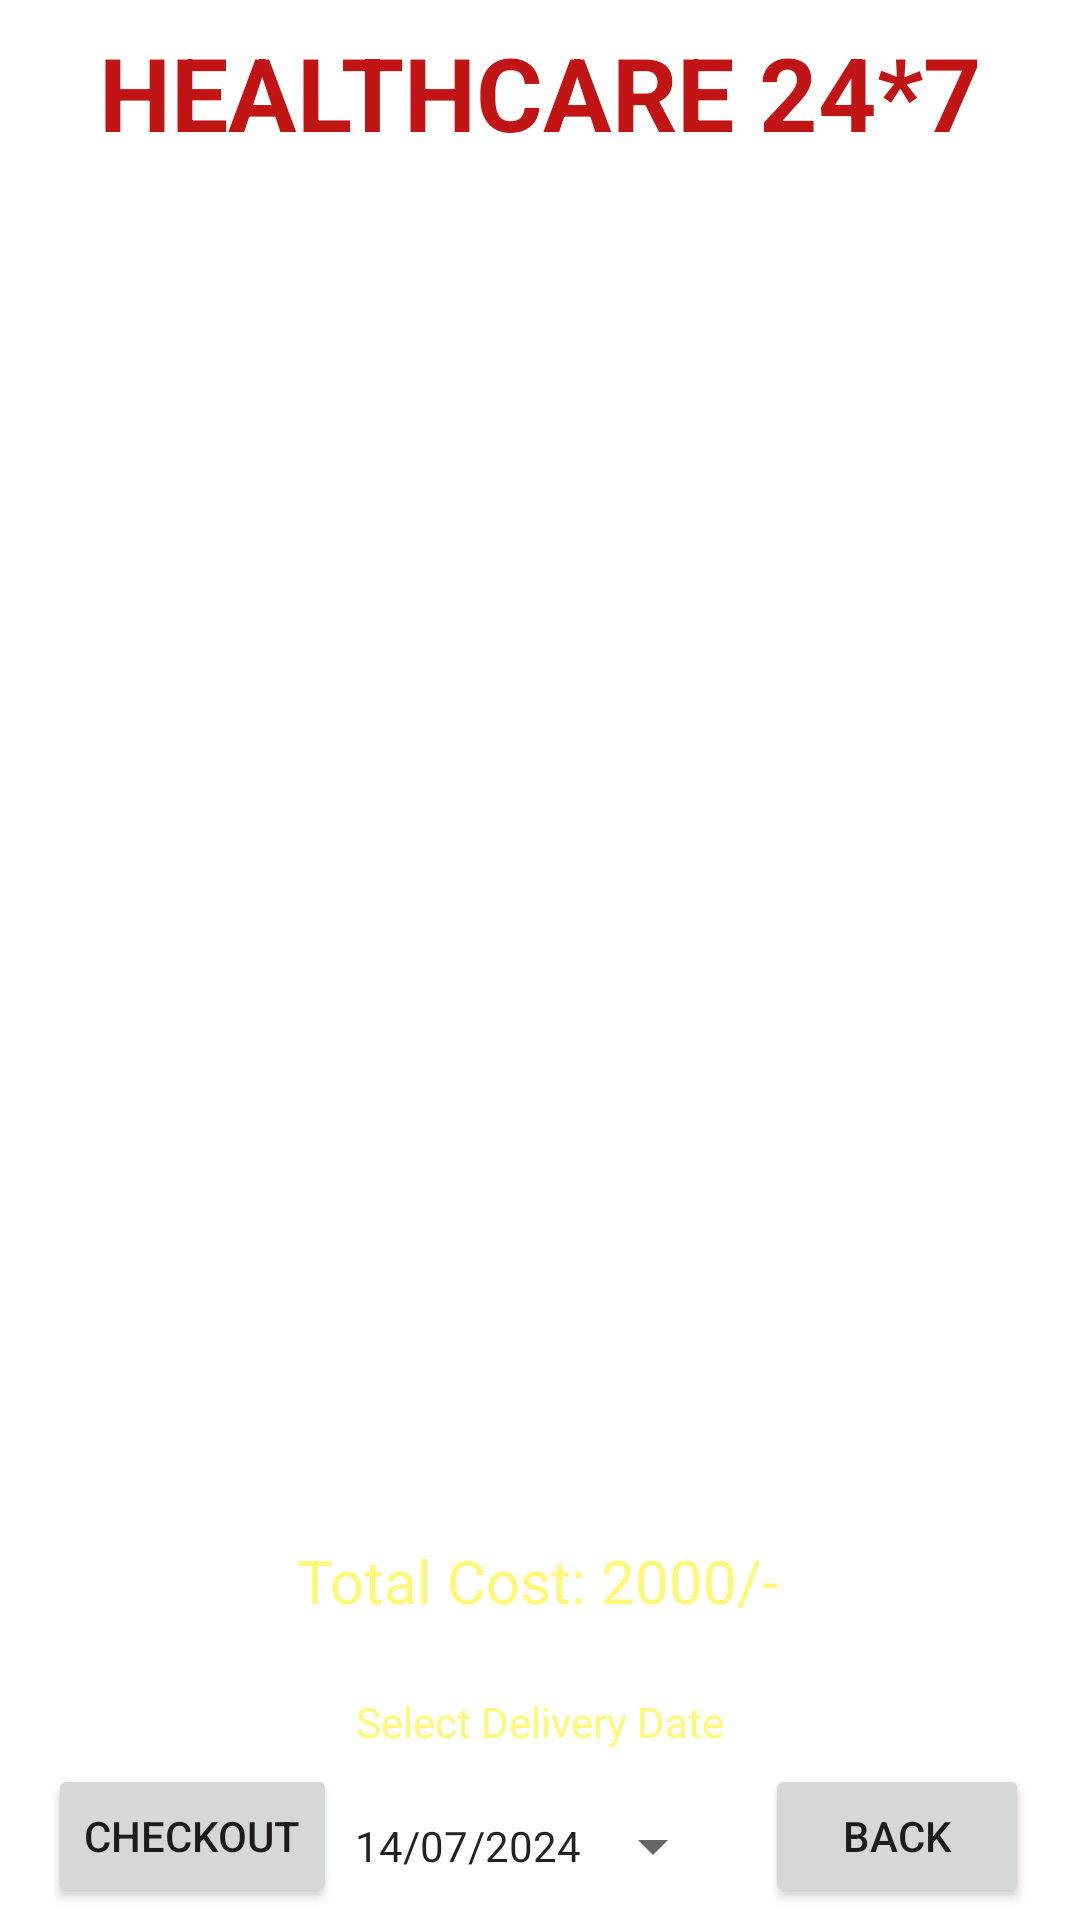

Layout XML and referenced resources for this Android screen:
<!-- AndroidManifest.xml: application theme Theme.Healthcare -->
<!-- res/layout/activity_cart_buy_medicine.xml -->
<?xml version="1.0" encoding="utf-8"?>
<androidx.constraintlayout.widget.ConstraintLayout xmlns:android="http://schemas.android.com/apk/res/android"
    xmlns:app="http://schemas.android.com/apk/res-auto"
    xmlns:tools="http://schemas.android.com/tools"
    android:id="@+id/main"
    android:layout_width="match_parent"
    android:layout_height="match_parent"
    android:background="@drawable/background"
    tools:context=".CartBuyMedicineActivity">

    <TextView
        android:id="@+id/textViewBMCartTotalCost"
        android:layout_width="wrap_content"
        android:layout_height="wrap_content"
        android:layout_marginTop="4dp"
        android:text="Total Cost: 2000/-"
        android:textColor="@color/yellowLight"
        android:textSize="20sp"
        app:layout_constraintEnd_toEndOf="parent"
        app:layout_constraintHorizontal_bias="0.497"
        app:layout_constraintStart_toStartOf="parent"
        app:layout_constraintTop_toBottomOf="@+id/listViewBMCart" />

    <TextView
        android:id="@+id/textViewDDName"
        android:layout_width="wrap_content"
        android:layout_height="wrap_content"
        android:text="HEALTHCARE 24*7"
        android:textColor="@color/colorRed"
        android:textSize="34sp"
        android:textStyle="bold"
        app:layout_constraintTop_toTopOf="parent"
        app:layout_constraintBottom_toTopOf="@+id/listViewBMCart"
        app:layout_constraintEnd_toEndOf="parent"
        app:layout_constraintStart_toStartOf="parent"
        app:layout_constraintVertical_bias="0.1" />

    <TextView
        android:id="@+id/listViewBMCartTitle"
        android:layout_width="wrap_content"
        android:layout_height="wrap_content"
        android:layout_marginTop="24dp"
        android:text="Buy Medicine"
        android:textColor="@color/colorWhite"
        android:textSize="20sp"
        android:textStyle="bold"
        app:layout_constraintEnd_toEndOf="parent"
        app:layout_constraintStart_toStartOf="parent"
        app:layout_constraintTop_toBottomOf="@+id/textViewDDName" />

    <ListView
        android:id="@+id/listViewBMCart"
        android:layout_width="324dp"
        android:layout_height="385dp"
        android:layout_margin="20dp"
        android:layout_marginStart="16dp"
        android:layout_marginTop="16dp"
        android:layout_marginEnd="16dp"
        app:layout_constraintBottom_toTopOf="@+id/buttonBMCartCheckout"
        app:layout_constraintEnd_toEndOf="parent"
        app:layout_constraintHorizontal_bias="0.49"
        app:layout_constraintStart_toStartOf="parent"
        app:layout_constraintTop_toBottomOf="@+id/listViewBMCartTitle"
        app:layout_constraintVertical_bias="0.0" />

    <Button
        android:id="@+id/buttonBMCartCheckout"
        android:layout_width="wrap_content"
        android:layout_height="wrap_content"
        android:layout_marginBottom="4dp"
        android:text="Checkout"
        app:layout_constraintBottom_toBottomOf="parent"
        app:layout_constraintEnd_toEndOf="parent"
        app:layout_constraintHorizontal_bias="0.061"
        app:layout_constraintStart_toStartOf="parent" />

    <Button
        android:id="@+id/buttonBMCartBack"
        android:layout_width="wrap_content"
        android:layout_height="wrap_content"
        android:layout_marginBottom="4dp"
        android:text="BACK"
        app:layout_constraintBottom_toBottomOf="parent"
        app:layout_constraintEnd_toEndOf="parent"
        app:layout_constraintHorizontal_bias="0.938"
        app:layout_constraintStart_toStartOf="parent" />

    <Button
        android:id="@+id/buttonBMCartDate"
        style="?android:spinnerStyle"
        android:layout_width="wrap_content"
        android:layout_height="wrap_content"
        android:layout_marginTop="8dp"
        android:text="14/07/2024"
        app:layout_constraintEnd_toEndOf="parent"
        app:layout_constraintStart_toStartOf="parent"
        app:layout_constraintTop_toBottomOf="@+id/textViewSelectDate" />

    <TextView
        android:id="@+id/textViewSelectDate"
        android:layout_width="wrap_content"
        android:layout_height="wrap_content"
        android:layout_marginTop="24dp"
        android:text="Select Delivery Date"
        android:textColor="@color/yellowLight"
        app:layout_constraintEnd_toEndOf="parent"
        app:layout_constraintStart_toStartOf="parent"
        app:layout_constraintTop_toBottomOf="@id/textViewBMCartTotalCost" />


</androidx.constraintlayout.widget.ConstraintLayout>
<!-- resources referenced by this layout -->
<resources>
  <color name="colorRed">#C11515</color>
  <color name="colorWhite">#FFFFFF</color>
  <color name="yellowLight">#fff777</color>
  <style name="Theme.Healthcare" parent="Base.Theme.Healthcare" />
  <style name="Base.Theme.Healthcare" parent="Theme.MaterialComponents.DayNight.NoActionBar">
          
  
          <item name="colorPrimary">@color/purple_500</item>
  
          <item name="colorPrimaryVariant">@color/purple_700</item>
  
          <item name="colorOnPrimary">@color/white</item>
  
          
  
          <item name="colorSecondary">@color/teal_200</item>
  
          <item name="colorSecondaryVariant">@color/teal_700</item>
  
          <item name="colorOnSecondary">@color/black</item>
  
          
  
          <item name="android:statusBarColor" tools:targetApi="1">?attr/colorPrimaryVariant</item>
  
          
      </style>
  <color name="purple_500">#FF6200EE</color>
  <color name="purple_700">#FF3700B3</color>
  <color name="white">#FFFFFFFF</color>
  <color name="teal_200">#FF03DAC5</color>
  <color name="teal_700">#FF018786</color>
  <color name="black">#FF000000</color>
</resources>
